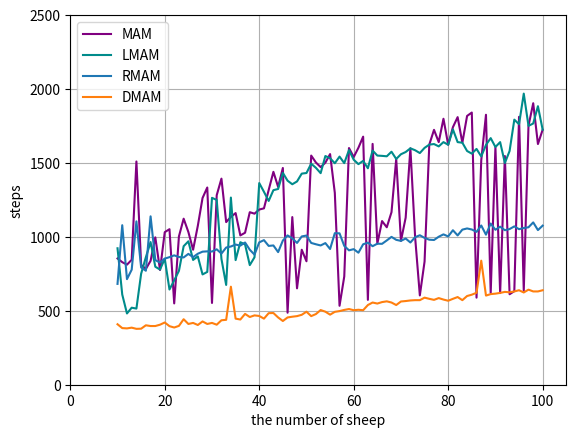

The matplotlib source for this figure:
import numpy as np
import matplotlib.pyplot as plt

# 四种最大角度策略
fig, ax = plt.subplots()
X = np.arange(10, 101)

Y1 = np.array([854.000, 829.000, 812.000, 845.000, 1510.000, 811.000, 783.000, 838.000, 997.000, 776.000, 1032.000, 1052.000, 550.000, 1003.000, 1123.000, 1033.000, 913.000, 1075.000, 1263.000, 1334.000, 553.000, 1282.000, 1394.000, 1100.000, 1135.000, 1161.000, 1010.000, 1028.000, 1167.000, 1157.000, 1185.000, 1193.000, 1317.000, 1440.000, 1338.000, 1466.000, 487.000, 1134.000, 652.000, 913.000, 835.000, 1550.000, 1503.000, 1472.000, 1502.000, 1560.000, 1298.000, 534.000, 732.000, 1601.000, 1540.000, 1603.000, 1678.000, 574.000, 1629.000, 954.000, 1107.000, 1065.000, 1167.000, 1527.000, 973.000, 1130.000, 1599.000, 998.000, 604.000, 833.000, 1624.000, 1724.000, 1641.000, 1799.000, 1623.000, 1742.000, 1810.000, 1637.000, 1818.000, 1841.000, 589.000, 1518.000, 1826.000, 621.000, 1608.000, 620.000, 1547.000, 612.000, 633.000, 1812.000, 636.000, 1751.000, 1904.000, 1628.000, 1725.000, ])

Y2 = np.array([923.000, 610.000, 482.000, 521.000, 515.000, 751.000, 862.000, 965.000, 798.000, 779.000, 852.000, 644.000, 706.000, 770.000, 937.000, 970.000, 844.000, 868.000, 746.000, 763.000, 1264.000, 1250.000, 851.000, 675.000, 1266.000, 843.000, 964.000, 949.000, 809.000, 862.000, 1364.000, 1305.000, 1243.000, 1316.000, 1324.000, 1433.000, 1380.000, 1356.000, 1375.000, 1428.000, 1432.000, 1495.000, 1467.000, 1431.000, 1547.000, 1532.000, 1498.000, 1543.000, 1499.000, 1587.000, 1522.000, 1492.000, 1514.000, 1464.000, 1584.000, 1550.000, 1548.000, 1545.000, 1576.000, 1527.000, 1559.000, 1574.000, 1599.000, 1586.000, 1567.000, 1602.000, 1624.000, 1628.000, 1612.000, 1641.000, 1623.000, 1727.000, 1641.000, 1637.000, 1581.000, 1563.000, 1595.000, 1544.000, 1622.000, 1668.000, 1608.000, 1641.000, 1500.000, 1581.000, 1793.000, 1762.000, 1969.000, 1751.000, 1767.000, 1884.000, 1725.000, ])

Y3 = np.array([682.000, 1079.000, 714.000, 778.000, 1105.000, 793.000, 771.000, 1139.000, 843.000, 826.000, 853.000, 863.000, 875.000, 864.000, 861.000, 885.000, 863.000, 886.000, 900.000, 902.000, 901.000, 916.000, 887.000, 928.000, 935.000, 948.000, 941.000, 962.000, 913.000, 880.000, 963.000, 978.000, 939.000, 942.000, 897.000, 975.000, 1010.000, 990.000, 959.000, 1003.000, 1009.000, 959.000, 950.000, 942.000, 958.000, 918.000, 1025.000, 1024.000, 939.000, 909.000, 917.000, 893.000, 950.000, 961.000, 937.000, 954.000, 953.000, 976.000, 1000.000, 980.000, 973.000, 989.000, 962.000, 998.000, 1011.000, 993.000, 981.000, 979.000, 1001.000, 1017.000, 1003.000, 1045.000, 1010.000, 1049.000, 1057.000, 1050.000, 1034.000, 1077.000, 1015.000, 1090.000, 1048.000, 1069.000, 1045.000, 1053.000, 1071.000, 1052.000, 1060.000, 1065.000, 1098.000, 1046.000, 1076.000, ])

Y4 = np.array([409.000, 383.000, 381.000, 386.000, 378.000, 379.000, 402.000, 397.000, 397.000, 406.000, 421.000, 396.000, 387.000, 398.000, 443.000, 411.000, 418.000, 404.000, 428.000, 411.000, 418.000, 406.000, 436.000, 439.000, 663.000, 447.000, 441.000, 479.000, 458.000, 469.000, 465.000, 447.000, 484.000, 485.000, 455.000, 431.000, 455.000, 460.000, 464.000, 473.000, 494.000, 464.000, 478.000, 505.000, 494.000, 474.000, 493.000, 498.000, 506.000, 512.000, 504.000, 507.000, 504.000, 539.000, 556.000, 549.000, 559.000, 564.000, 556.000, 539.000, 563.000, 566.000, 570.000, 572.000, 572.000, 589.000, 581.000, 574.000, 586.000, 576.000, 568.000, 581.000, 593.000, 572.000, 600.000, 609.000, 622.000, 839.000, 603.000, 613.000, 616.000, 621.000, 628.000, 625.000, 631.000, 639.000, 624.000, 643.000, 631.000, 631.000, 639.000, ])


plt.plot(X, Y1, 'purple', label="MAM")
plt.plot(X, Y2, 'darkcyan', label="LMAM")
plt.plot(X, Y3,  label="RMAM")
plt.plot(X, Y4, label="DMAM")


plt.xlabel("the number of sheep")
plt.ylabel("steps")
# plt.xticks(np.arange(0, 100, 10))
plt.legend()
plt.xlim(0, 105)
plt.ylim(0, 2500)
plt.grid()
plt.show()